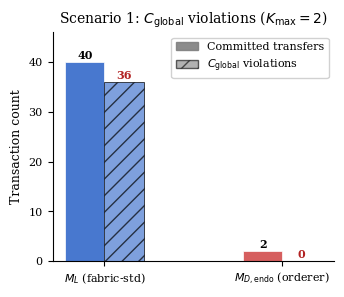
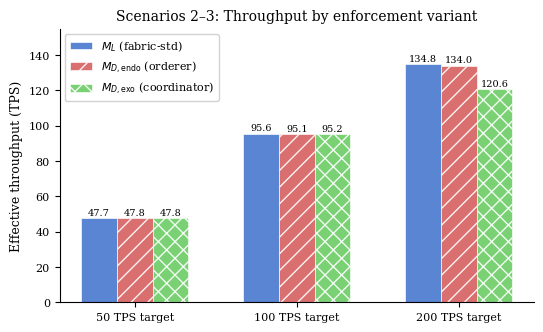
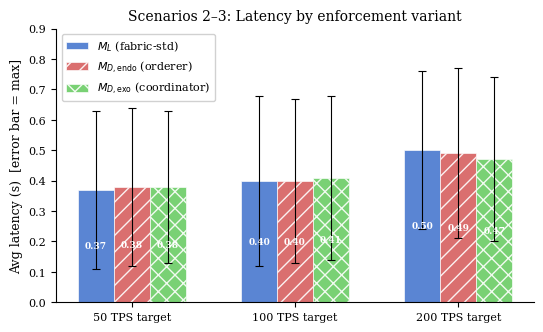
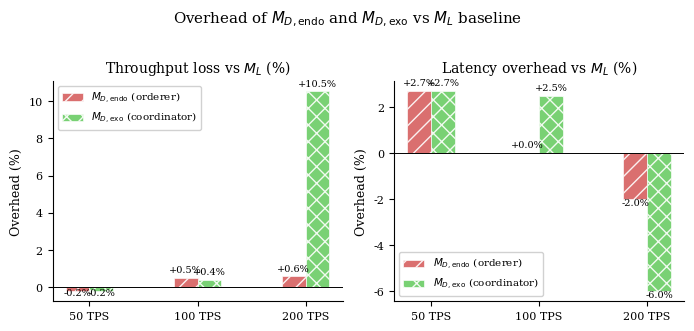

Here is the Python script that generated these plots, in order:
#!/usr/bin/env python3
"""
plot-results.py — Paper 3 §V evaluation figures (ACM DLT 2026).

Actual Caliper 0.6 results from Azure Standard_D4s_v3 (4 vCPU, 16 GB RAM),
Hyperledger Fabric 3.x, 2 workers, 2026-05-26.

Produces four publication-quality PDF figures:
  fig1_violations.pdf   — Sc1: C_global violation rate (M_L vs M_D_endo)
  fig2_throughput.pdf   — Sc2+3: effective TPS at 50/100/200 TPS tiers
  fig3_latency.pdf      — Sc2+3: avg latency at 50/100/200 TPS tiers
  fig4_overhead.pdf     — Sc2+3: % overhead vs M_L baseline

Usage:
    pip install matplotlib numpy
    python3 plot-results.py [--outdir results]
"""

import sys
import os
import argparse
import numpy as np
import matplotlib
matplotlib.use('Agg')
import matplotlib.pyplot as plt
import matplotlib.patches as mpatches

# ─────────────────────────────────────────────────────────────────────────────
# § Data
# ─────────────────────────────────────────────────────────────────────────────

# Scenario 1 — C_global violation rate (K_max=2, 2 workers × 20 resources)
# Run tags: r03 (M_L) and r03 (M_D_endo) on constraint orderer.
SC1 = {
    'M_L':      {'succ': 40, 'fail':  0, 'violations': 36},
    'M_D_endo': {'succ':  2, 'fail': 38, 'violations':  0},
}

# Scenario 2 — perf-overhead (M_L p03 vs M_D_endo p04)
# Scenario 3 — perf-exogenous (M_D_exo z01, co-located coordinator)
# Format: (eff_tps, avg_lat_s, max_lat_s, succ, fail)
SC23 = {
    'M_L': {
        50:  (47.7, 0.37, 0.63, 500, 0),
        100: (95.6, 0.40, 0.68, 500, 0),
        200: (134.8, 0.50, 0.76, 500, 0),
    },
    'M_D_endo': {
        50:  (47.8, 0.38, 0.64, 500, 0),
        100: (95.1, 0.40, 0.67, 500, 0),
        200: (134.0, 0.49, 0.77, 500, 0),
    },
    'M_D_exo': {
        50:  (47.8, 0.38, 0.63, 502, 0),
        100: (95.2, 0.41, 0.68, 502, 0),
        200: (120.6, 0.47, 0.74, 502, 0),
    },
}

TIERS = [50, 100, 200]

# ─────────────────────────────────────────────────────────────────────────────
# § Style
# ─────────────────────────────────────────────────────────────────────────────

COLORS = {
    'M_L':      '#4878CF',   # blue   — stock Fabric
    'M_D_endo': '#D65F5F',   # red    — constraint orderer
    'M_D_exo':  '#6ACC65',   # green  — ZK coordinator
}
LABELS = {
    'M_L':      r'$M_L$ (fabric-std)',
    'M_D_endo': r'$M_{D,\mathrm{endo}}$ (orderer)',
    'M_D_exo':  r'$M_{D,\mathrm{exo}}$ (coordinator)',
}
HATCH = {
    'M_L':      '',
    'M_D_endo': '//',
    'M_D_exo':  'xx',
}

# ACM single-column width = 3.33 in; double-column = 7 in
plt.rcParams.update({
    'font.family':     'serif',
    'font.size':        9,
    'axes.titlesize':  10,
    'axes.labelsize':   9,
    'legend.fontsize':  8,
    'xtick.labelsize':  8,
    'ytick.labelsize':  8,
    'figure.dpi':      150,
    'pdf.fonttype':     42,   # TrueType in PDF — required by ACM
    'ps.fonttype':      42,
})

BAR_W = 0.22


def _save(fig, name, outdir):
    os.makedirs(outdir, exist_ok=True)
    for ext in ('pdf', 'png'):
        path = os.path.join(outdir, f'{name}.{ext}')
        fig.savefig(path, bbox_inches='tight')
    print(f'  Saved {name}.pdf / .png')
    plt.close(fig)


# ─────────────────────────────────────────────────────────────────────────────
# Figure 1 — Scenario 1: C_global violations
# ─────────────────────────────────────────────────────────────────────────────

def fig_violations(outdir):
    """
    Grouped bar chart: admitted Transfer txs vs C_global violations.
    Left bars = Succ (filled).  Right bars = Violations (hatched red).
    """
    modes = ['M_L', 'M_D_endo']
    x = np.arange(len(modes))

    fig, ax = plt.subplots(figsize=(3.5, 3.0))

    succ_vals = [SC1[m]['succ']       for m in modes]
    viol_vals = [SC1[m]['violations'] for m in modes]

    b1 = ax.bar(x - BAR_W / 2, succ_vals,
                width=BAR_W, label='Committed transfers',
                color=[COLORS[m] for m in modes],
                edgecolor='white', linewidth=0.5)
    b2 = ax.bar(x + BAR_W / 2, viol_vals,
                width=BAR_W, label='C_global violations',
                color=[COLORS[m] for m in modes],
                edgecolor='black', linewidth=0.7,
                hatch='//', alpha=0.7)

    for bar, v in zip(b1, succ_vals):
        ax.text(bar.get_x() + bar.get_width() / 2, bar.get_height() + 0.3,
                str(v), ha='center', va='bottom', fontsize=8, fontweight='bold')
    for bar, v in zip(b2, viol_vals):
        ax.text(bar.get_x() + bar.get_width() / 2, bar.get_height() + 0.3,
                str(v), ha='center', va='bottom', fontsize=8, color='firebrick',
                fontweight='bold')

    ax.set_xticks(x)
    ax.set_xticklabels([LABELS[m] for m in modes])
    ax.set_ylabel('Transaction count')
    ax.set_title(r'Scenario 1: $C_\mathrm{global}$ violations ($K_\mathrm{max}=2$)')
    ax.set_ylim(0, 46)

    solid = mpatches.Patch(color='grey', alpha=0.9, label='Committed transfers')
    hatch = mpatches.Patch(facecolor='grey', hatch='//', alpha=0.6,
                           edgecolor='black', label=r'$C_\mathrm{global}$ violations')
    ax.legend(handles=[solid, hatch], loc='upper right', framealpha=0.9)
    ax.spines['top'].set_visible(False)
    ax.spines['right'].set_visible(False)
    fig.tight_layout()
    _save(fig, 'fig1_violations', outdir)


# ─────────────────────────────────────────────────────────────────────────────
# Figure 2 — Scenarios 2+3: Effective throughput
# ─────────────────────────────────────────────────────────────────────────────

def fig_throughput(outdir):
    """
    Grouped bars: effective TPS at 50 / 100 / 200 target TPS for M_L, M_D_endo, M_D_exo.
    """
    modes = ['M_L', 'M_D_endo', 'M_D_exo']
    x = np.arange(len(TIERS))
    offsets = [-BAR_W, 0, BAR_W]

    fig, ax = plt.subplots(figsize=(5.5, 3.4))

    for mode, off in zip(modes, offsets):
        vals = [SC23[mode][t][0] for t in TIERS]
        bars = ax.bar(x + off, vals, width=BAR_W,
                      label=LABELS[mode], color=COLORS[mode],
                      hatch=HATCH[mode], edgecolor='white', linewidth=0.5, alpha=0.9)
        for bar, v in zip(bars, vals):
            ax.text(bar.get_x() + bar.get_width() / 2, bar.get_height() + 0.6,
                    f'{v:.1f}', ha='center', va='bottom', fontsize=7)

    ax.set_xticks(x)
    ax.set_xticklabels([f'{t} TPS target' for t in TIERS])
    ax.set_ylabel('Effective throughput (TPS)')
    ax.set_title('Scenarios 2–3: Throughput by enforcement variant')
    ax.set_ylim(0, 155)
    ax.legend(loc='upper left', framealpha=0.9)
    ax.spines['top'].set_visible(False)
    ax.spines['right'].set_visible(False)
    fig.tight_layout()
    _save(fig, 'fig2_throughput', outdir)


# ─────────────────────────────────────────────────────────────────────────────
# Figure 3 — Scenarios 2+3: Avg latency
# ─────────────────────────────────────────────────────────────────────────────

def fig_latency(outdir):
    """
    Grouped bars: avg latency (s) at 50 / 100 / 200 TPS, with max-latency error bars.
    """
    modes = ['M_L', 'M_D_endo', 'M_D_exo']
    x = np.arange(len(TIERS))
    offsets = [-BAR_W, 0, BAR_W]

    fig, ax = plt.subplots(figsize=(5.5, 3.4))

    for mode, off in zip(modes, offsets):
        avg_vals = [SC23[mode][t][1] for t in TIERS]
        max_vals = [SC23[mode][t][2] for t in TIERS]
        err_up   = [mx - avg for avg, mx in zip(avg_vals, max_vals)]

        bars = ax.bar(x + off, avg_vals, width=BAR_W,
                      label=LABELS[mode], color=COLORS[mode],
                      hatch=HATCH[mode], edgecolor='white', linewidth=0.5, alpha=0.9,
                      yerr=err_up, capsize=3,
                      error_kw={'elinewidth': 0.8, 'ecolor': 'black', 'capthick': 0.8})
        for bar, v in zip(bars, avg_vals):
            ax.text(bar.get_x() + bar.get_width() / 2, v / 2,
                    f'{v:.2f}', ha='center', va='center', fontsize=6.5,
                    color='white', fontweight='bold')

    ax.set_xticks(x)
    ax.set_xticklabels([f'{t} TPS target' for t in TIERS])
    ax.set_ylabel('Avg latency (s)  [error bar = max]')
    ax.set_title('Scenarios 2–3: Latency by enforcement variant')
    ax.set_ylim(0, 0.90)
    ax.legend(loc='upper left', framealpha=0.9)
    ax.spines['top'].set_visible(False)
    ax.spines['right'].set_visible(False)
    fig.tight_layout()
    _save(fig, 'fig3_latency', outdir)


# ─────────────────────────────────────────────────────────────────────────────
# Figure 4 — Overhead relative to M_L baseline
# ─────────────────────────────────────────────────────────────────────────────

def fig_overhead(outdir):
    """
    Two sub-plots:
      Left:  throughput loss (%)  = (TPS_ML - TPS_var) / TPS_ML × 100
      Right: latency overhead (%) = (lat_var - lat_ML)  / lat_ML  × 100
    Positive = worse than M_L. A negative throughput value means higher TPS (noise).
    """
    variants = ['M_D_endo', 'M_D_exo']
    x = np.arange(len(TIERS))
    offsets = [-BAR_W / 2, BAR_W / 2]

    fig, axes = plt.subplots(1, 2, figsize=(7.0, 3.2))

    for ax, (metric_name, idx, sign) in zip(axes, [
        ('Throughput loss vs $M_L$ (%)', 0, -1),   # sign=-1: loss = (ML-var)/ML
        ('Latency overhead vs $M_L$ (%)', 1,  1),  # sign=+1: overhead = (var-ML)/ML
    ]):
        for var, off in zip(variants, offsets):
            if sign == -1:
                vals = [(SC23['M_L'][t][idx] - SC23[var][t][idx])
                        / SC23['M_L'][t][idx] * 100 for t in TIERS]
            else:
                vals = [(SC23[var][t][idx] - SC23['M_L'][t][idx])
                        / SC23['M_L'][t][idx] * 100 for t in TIERS]

            bars = ax.bar(x + off, vals, width=BAR_W,
                          label=LABELS[var], color=COLORS[var],
                          hatch=HATCH[var], edgecolor='white', linewidth=0.5, alpha=0.9)
            for bar, v in zip(bars, vals):
                yoff = 0.15 if v >= 0 else -0.35
                ax.text(bar.get_x() + bar.get_width() / 2,
                        bar.get_height() + yoff,
                        f'{v:+.1f}%', ha='center', va='bottom', fontsize=7)

        ax.axhline(0, color='black', linewidth=0.7)
        ax.set_xticks(x)
        ax.set_xticklabels([f'{t} TPS' for t in TIERS])
        ax.set_ylabel('Overhead (%)')
        ax.set_title(metric_name)
        ax.legend(fontsize=7.5, framealpha=0.9)
        ax.spines['top'].set_visible(False)
        ax.spines['right'].set_visible(False)

    fig.suptitle(r'Overhead of $M_{D,\mathrm{endo}}$ and $M_{D,\mathrm{exo}}$ vs $M_L$ baseline',
                 y=1.02)
    fig.tight_layout()
    _save(fig, 'fig4_overhead', outdir)


# ─────────────────────────────────────────────────────────────────────────────
# § Console summary
# ─────────────────────────────────────────────────────────────────────────────

def print_summary():
    SEP = '─' * 76
    print(f'\n{SEP}')
    print('SCENARIO 1 — C_global Violation Rate (K_max = 2, 40 total transfers)')
    print(SEP)
    print(f'  {"Mode":<18} {"Succ":>6} {"Fail":>6} {"Violations":>12}')
    print(f'  {"─"*18} {"─"*6} {"─"*6} {"─"*12}')
    for m in ['M_L', 'M_D_endo']:
        d = SC1[m]
        print(f'  {LABELS[m]:<18} {d["succ"]:>6} {d["fail"]:>6} {d["violations"]:>12}')

    print(f'\n{SEP}')
    print('SCENARIOS 2–3 — Performance Overhead (500 txs, 100 resources/worker)')
    print(SEP)
    print(f'  {"Tier":>8} {"Mode":<22} {"Eff TPS":>9} {"Avg lat":>9} {"Max lat":>9}')
    print(f'  {"─"*8} {"─"*22} {"─"*9} {"─"*9} {"─"*9}')
    for t in TIERS:
        for m in ['M_L', 'M_D_endo', 'M_D_exo']:
            tps, avg, mx = SC23[m][t][:3]
            tier = f'{t} TPS' if m == 'M_L' else ''
            print(f'  {tier:>8} {LABELS[m]:<22} {tps:>8.1f}  {avg:>8.2f}s  {mx:>8.2f}s')
        print()

    print(SEP)
    print('OVERHEAD vs M_L  (+ = worse, - = better)')
    print(SEP)
    print(f'  {"Tier":>8} {"Variant":<22} {"TPS Δ":>9} {"Lat Δ":>9}')
    print(f'  {"─"*8} {"─"*22} {"─"*9} {"─"*9}')
    for t in TIERS:
        for var in ['M_D_endo', 'M_D_exo']:
            tps_delta = (SC23[var][t][0] - SC23['M_L'][t][0]) / SC23['M_L'][t][0] * 100
            lat_delta = (SC23[var][t][1] - SC23['M_L'][t][1]) / SC23['M_L'][t][1] * 100
            tier = f'{t} TPS' if var == 'M_D_endo' else ''
            print(f'  {tier:>8} {LABELS[var]:<22} {tps_delta:>+8.1f}%  {lat_delta:>+8.1f}%')
        print()
    print(SEP)


# ─────────────────────────────────────────────────────────────────────────────
# § Main
# ─────────────────────────────────────────────────────────────────────────────

if __name__ == '__main__':
    parser = argparse.ArgumentParser(description='Generate Paper 3 §V figures')
    parser.add_argument('--outdir', default='results',
                        help='Output directory for figures (default: results/)')
    args = parser.parse_args()

    print(f'Writing figures to {args.outdir}/')
    fig_violations(args.outdir)
    fig_throughput(args.outdir)
    fig_latency(args.outdir)
    fig_overhead(args.outdir)
    print('\nDone.')
    print_summary()
